The GitHub repository manhhung-dev/Nh-m-7 contains a labelled image folder "dataset" with 2 categories: congested, normal. Examples follow, each with its label.

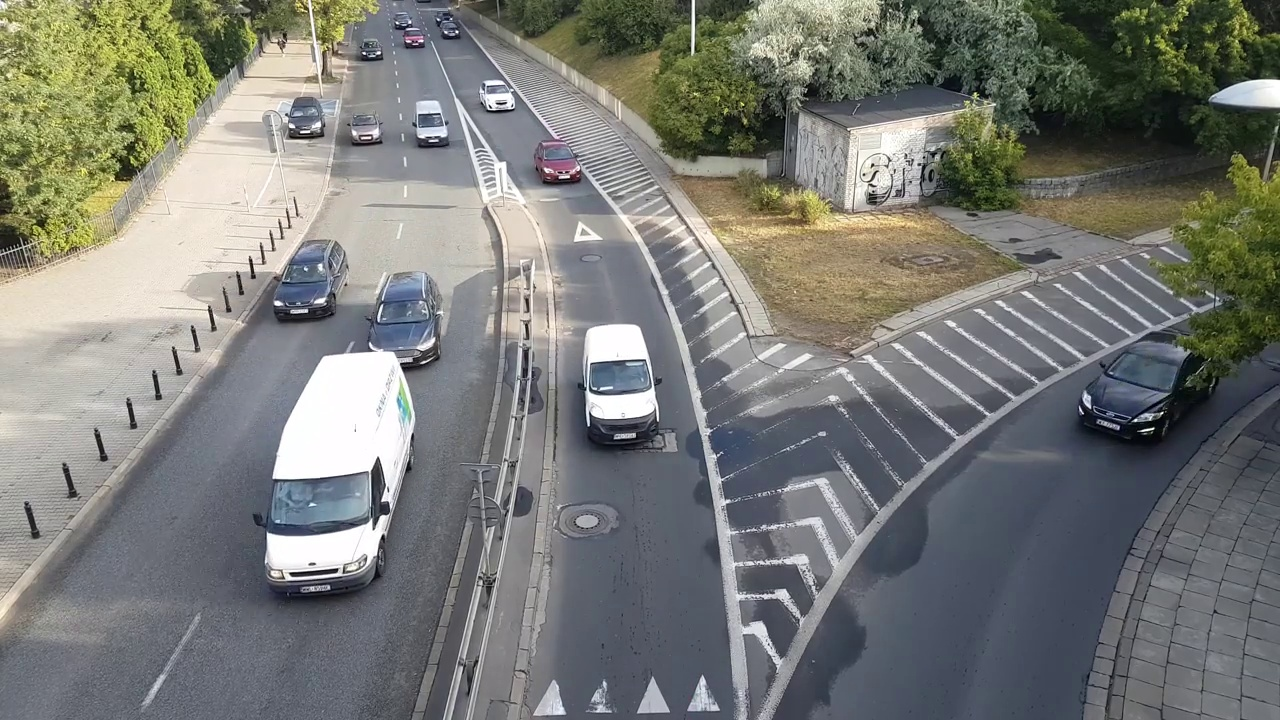
Label: normal

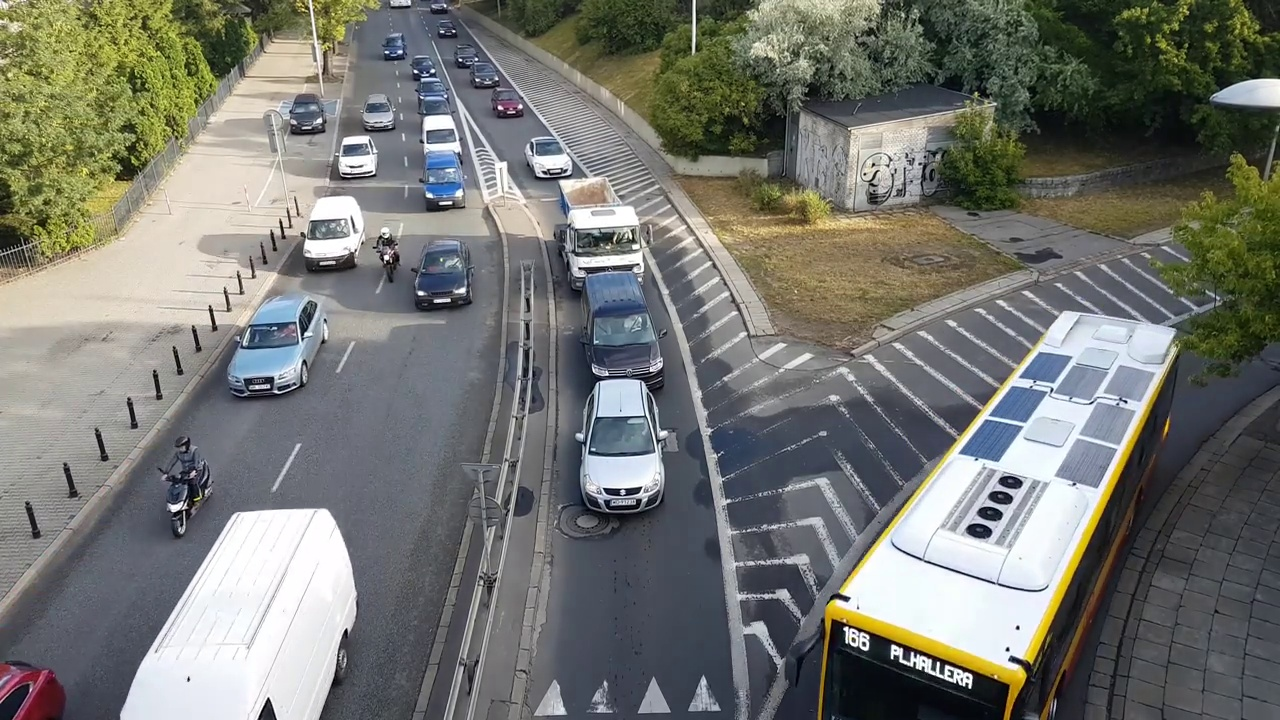
Label: normal

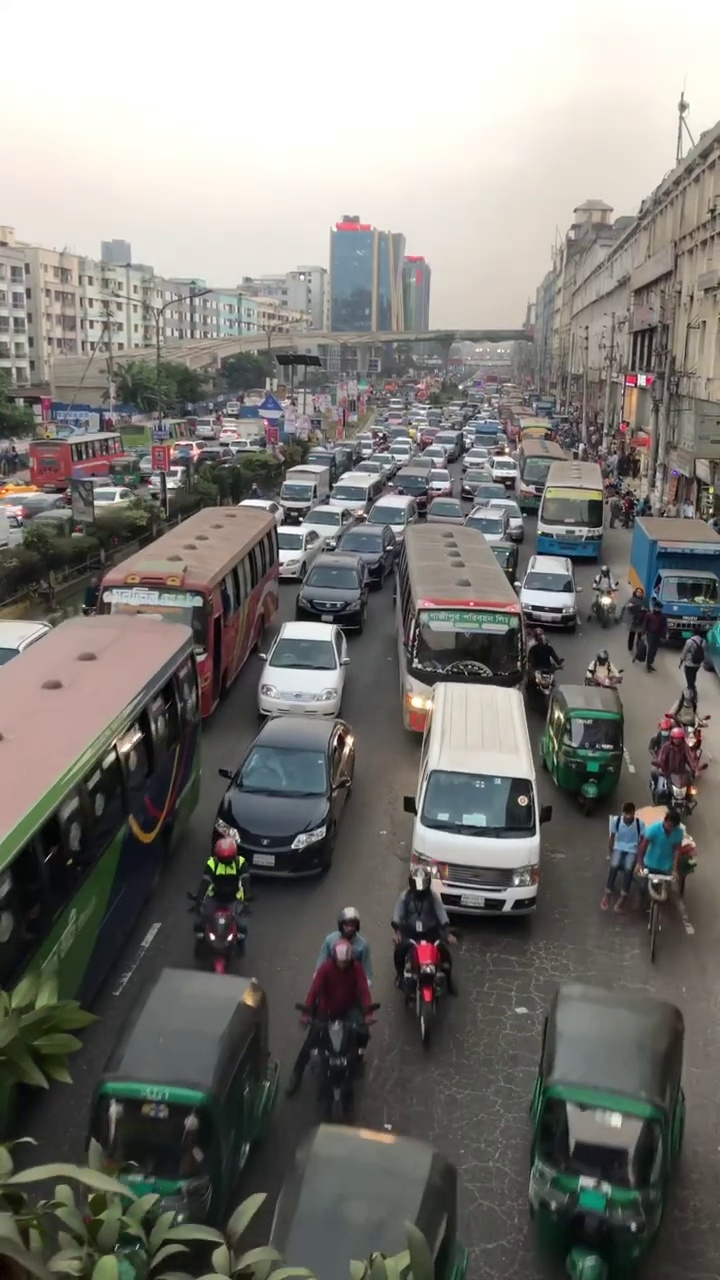
Label: congested

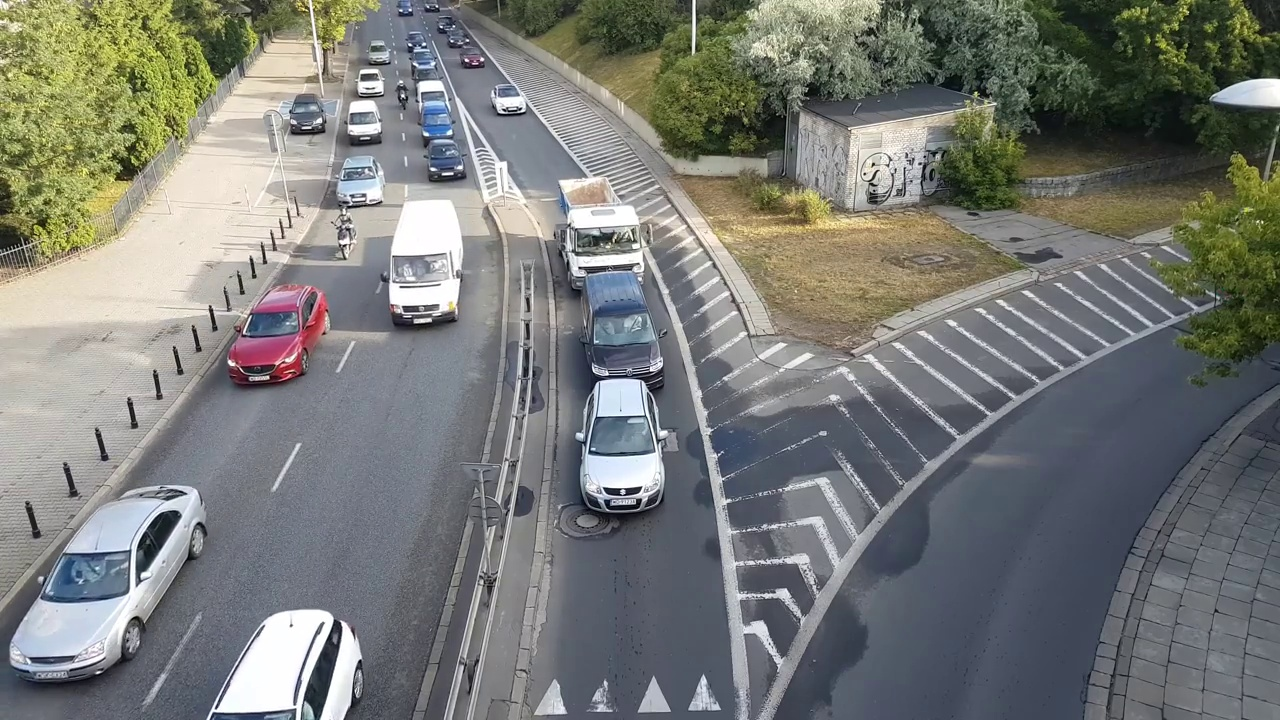
Label: normal

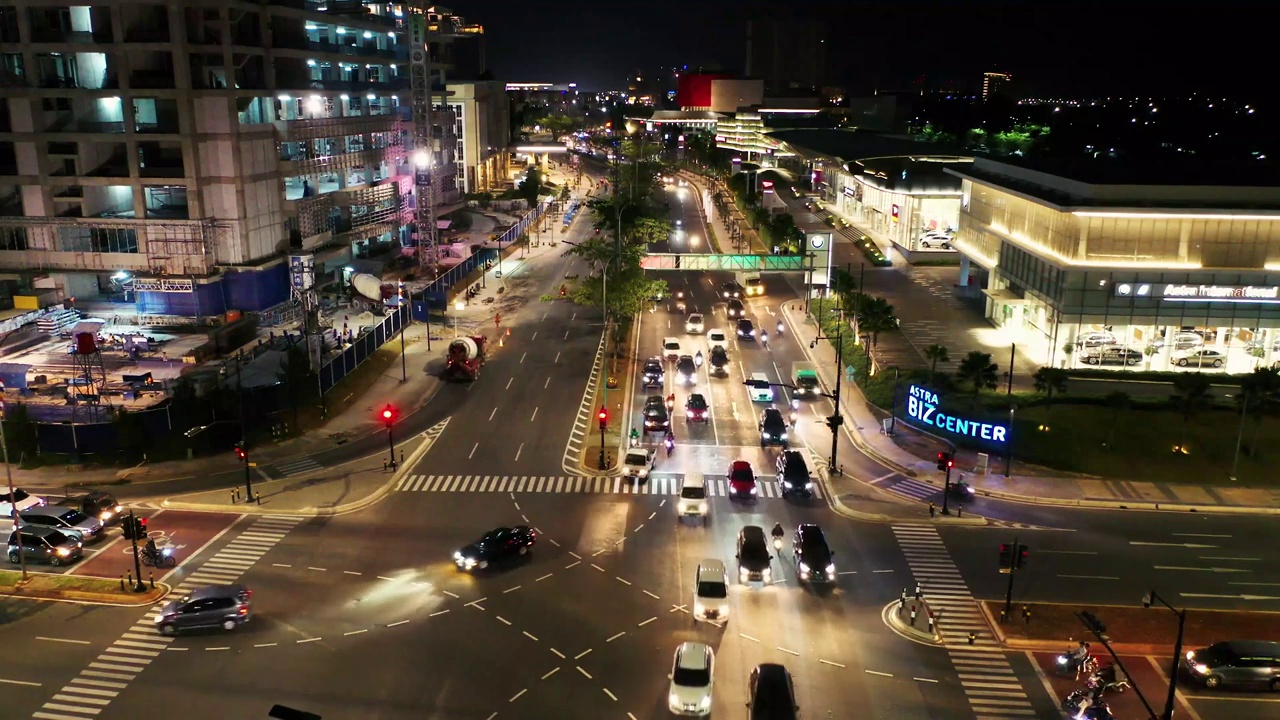
Label: normal

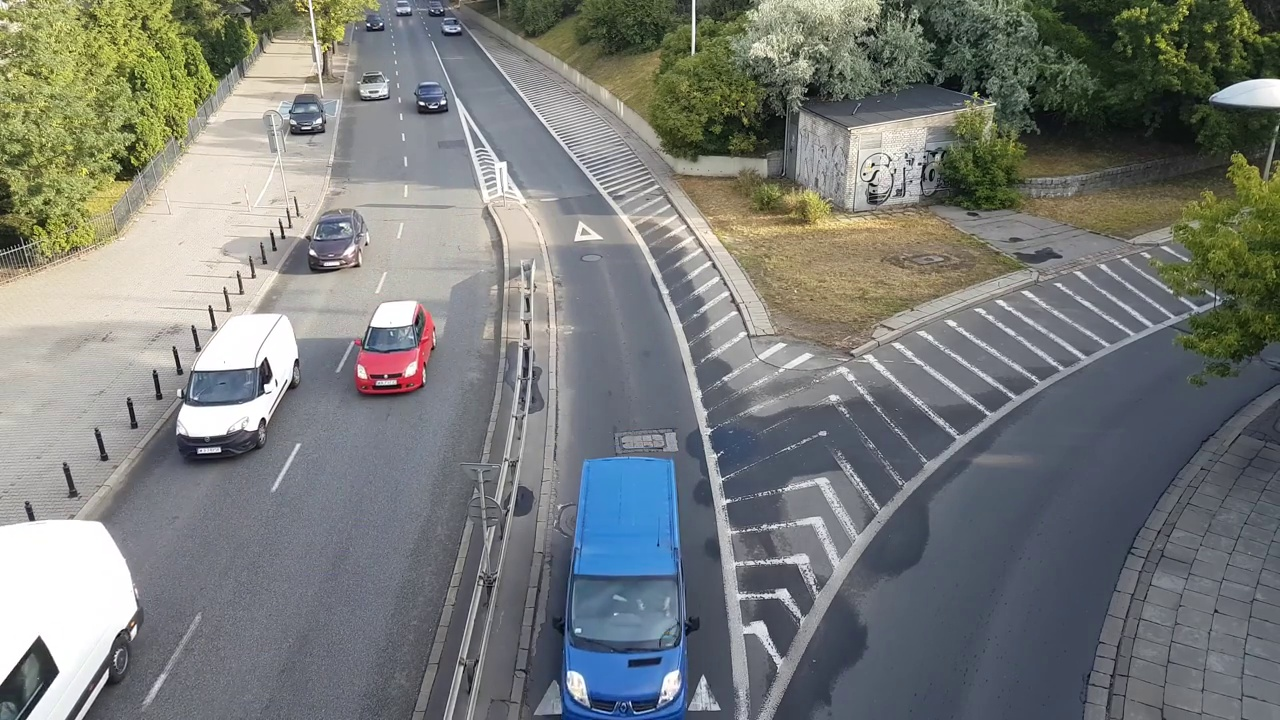
Label: normal
